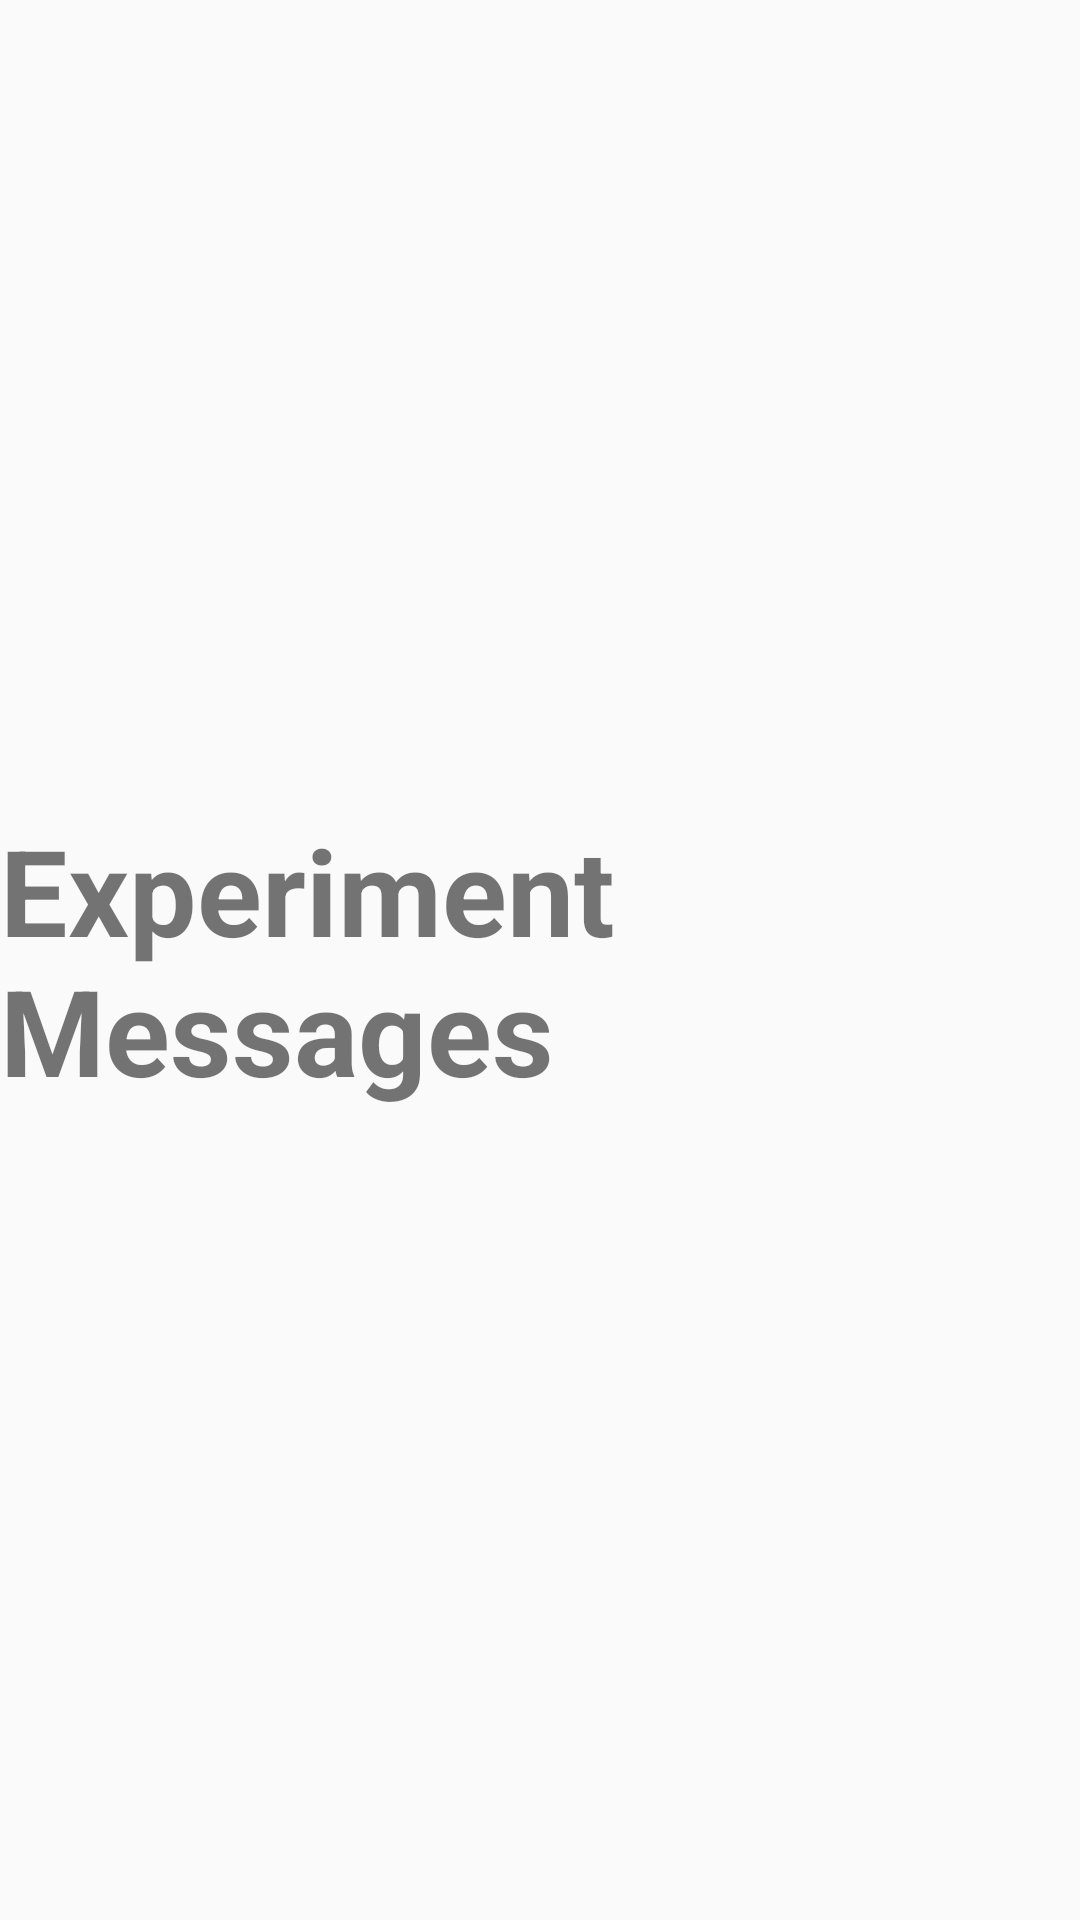

Here is an Android app screen rendered from its layout file. Give the layout XML and the strings, colors and styles it references.
<!-- AndroidManifest.xml: application theme MyMaterialTheme -->
<!-- res/layout/fragment_experiment.xml -->
<RelativeLayout xmlns:android="http://schemas.android.com/apk/res/android"
    xmlns:tools="http://schemas.android.com/tools"
    android:layout_width="match_parent"
    android:layout_height="match_parent"
    tools:context="info.androidhive.materialtabs.fragments.OneFragment">

    <TextView
        android:layout_width="wrap_content"
        android:layout_height="wrap_content"
        android:text="Experiment Messages"
        android:textSize="40dp"
        android:textStyle="bold"
        android:layout_centerInParent="true"/>

</RelativeLayout>
<!-- resources referenced by this layout -->
<resources>
  <style name="MyMaterialTheme" parent="MyMaterialTheme.Base">
  
      </style>
  <style name="MyMaterialTheme.Base" parent="Theme.AppCompat.Light.DarkActionBar">
          <item name="windowNoTitle">true</item>
          <item name="windowActionBar">false</item>
      </style>
</resources>
